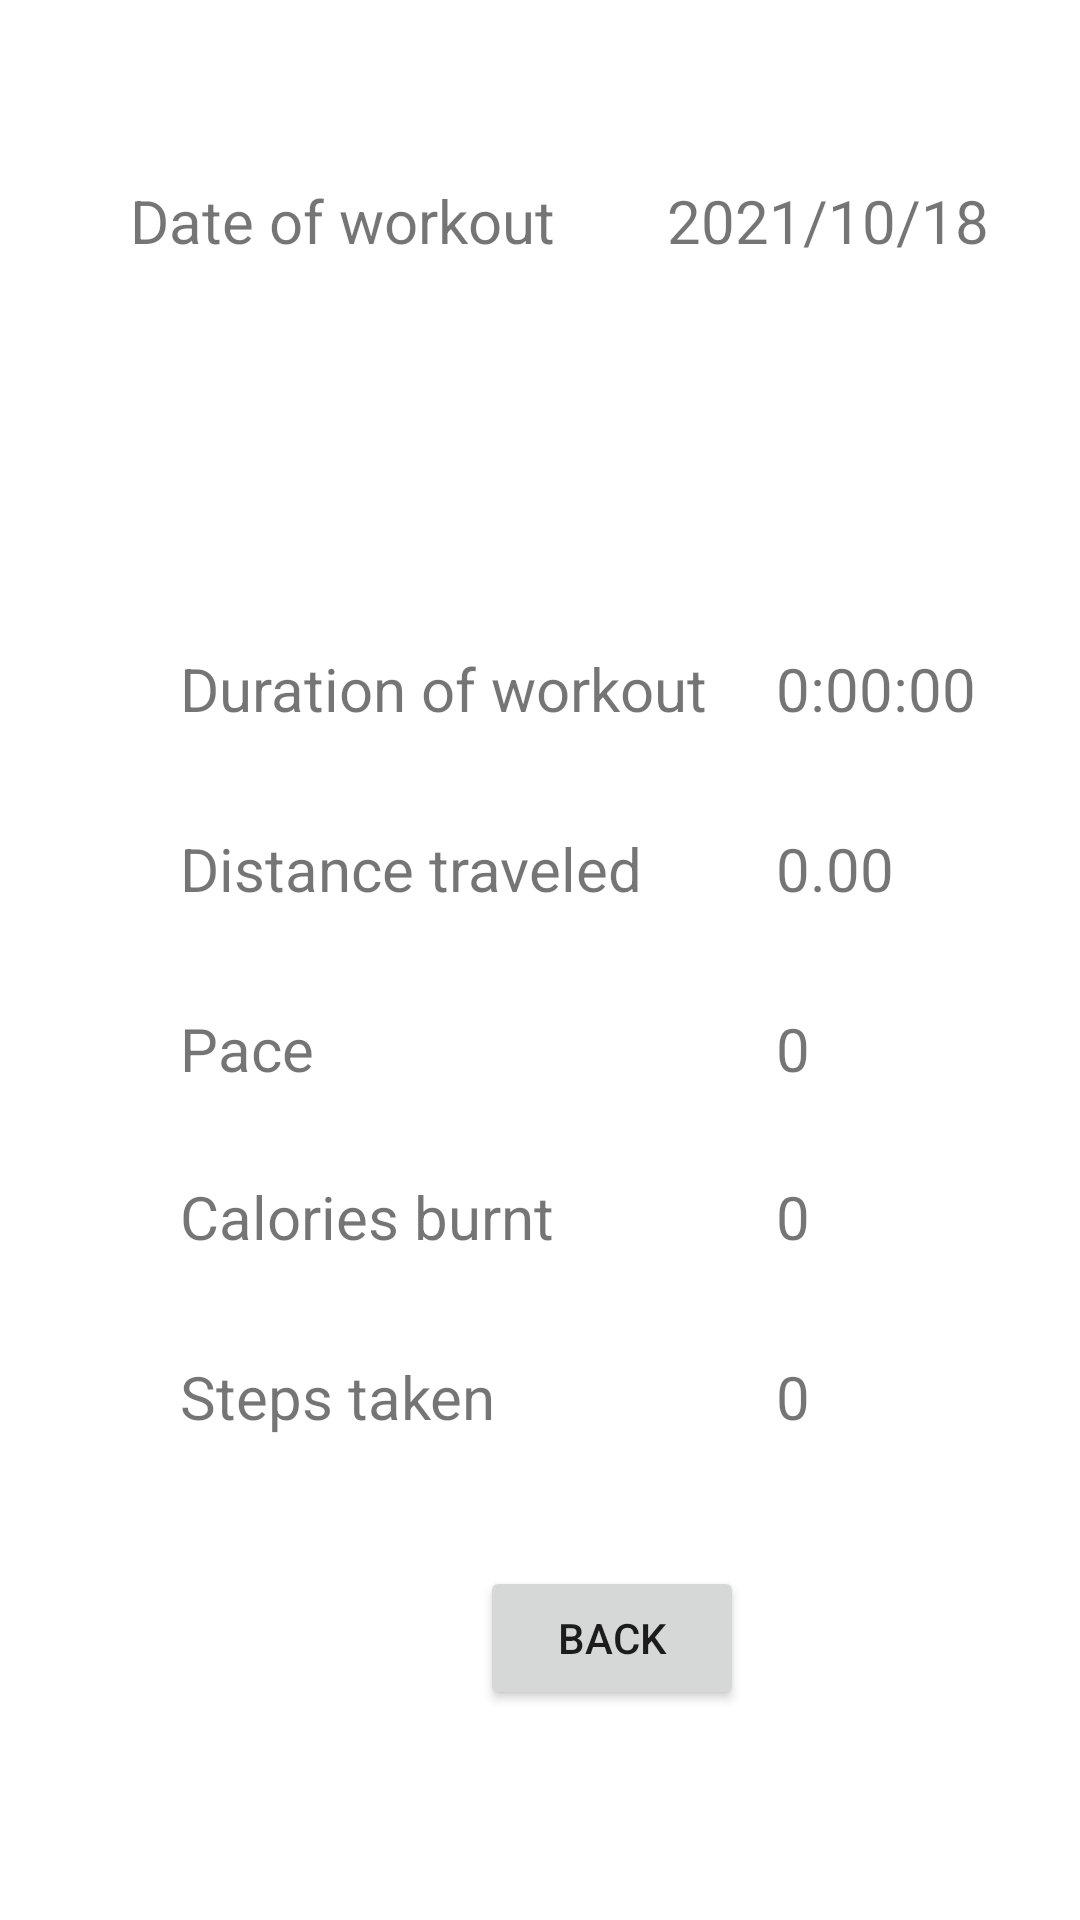

Reconstruct the res/layout file that produces this screen, plus the resources it refers to.
<!-- AndroidManifest.xml: application theme Theme.TrackFit -->
<!-- res/layout/fragment_previous_workout_details.xml -->
<?xml version="1.0" encoding="utf-8"?>
<androidx.constraintlayout.widget.ConstraintLayout xmlns:android="http://schemas.android.com/apk/res/android"
    xmlns:app="http://schemas.android.com/apk/res-auto"
    xmlns:tools="http://schemas.android.com/tools"
    android:layout_width="match_parent"
    android:layout_height="match_parent"
    tools:context=".PreviousWorkoutDetailsFragment">

    <TextView
        android:id="@+id/textView6"
        android:layout_width="wrap_content"
        android:layout_height="wrap_content"
        android:layout_marginStart="60dp"
        android:text="Duration of workout"
        android:textSize="20sp"
        app:layout_constraintBaseline_toBaselineOf="@+id/detailDurationText"
        app:layout_constraintStart_toStartOf="parent" />

    <TextView
        android:id="@+id/detailStepsText"
        android:layout_width="wrap_content"
        android:layout_height="wrap_content"
        android:layout_marginTop="33dp"
        android:text="0"
        android:textSize="20sp"
        app:layout_constraintStart_toStartOf="@+id/detailCaloriesText"
        app:layout_constraintTop_toBottomOf="@+id/detailCaloriesText" />

    <TextView
        android:id="@+id/textView7"
        android:layout_width="wrap_content"
        android:layout_height="wrap_content"
        android:text="Distance traveled"
        android:textSize="20sp"
        app:layout_constraintBaseline_toBaselineOf="@+id/detailDistanceText"
        app:layout_constraintStart_toStartOf="@+id/textView6" />

    <TextView
        android:id="@+id/detailDistanceText"
        android:layout_width="wrap_content"
        android:layout_height="wrap_content"
        android:layout_marginTop="33dp"
        android:text="0.00"
        android:textSize="20sp"
        app:layout_constraintStart_toStartOf="@+id/detailDurationText"
        app:layout_constraintTop_toBottomOf="@+id/detailDurationText" />

    <TextView
        android:id="@+id/detailDurationText"
        android:layout_width="wrap_content"
        android:layout_height="wrap_content"
        android:layout_marginStart="23dp"
        android:layout_marginTop="216dp"
        android:text="0:00:00"
        android:textSize="20sp"
        app:layout_constraintStart_toEndOf="@+id/textView6"
        app:layout_constraintTop_toTopOf="parent" />

    <TextView
        android:id="@+id/textView3"
        android:layout_width="wrap_content"
        android:layout_height="wrap_content"
        android:layout_marginStart="13dp"
        android:layout_marginEnd="7dp"
        android:text="Date of workout"
        android:textSize="20sp"
        app:layout_constraintBaseline_toBaselineOf="@+id/detailDateText"
        app:layout_constraintEnd_toStartOf="@+id/detailDateText"
        app:layout_constraintStart_toStartOf="parent" />

    <TextView
        android:id="@+id/detailPaceText"
        android:layout_width="wrap_content"
        android:layout_height="wrap_content"
        android:layout_marginTop="33dp"
        android:text="0"
        android:textSize="20sp"
        app:layout_constraintStart_toStartOf="@+id/detailDistanceText"
        app:layout_constraintTop_toBottomOf="@+id/detailDistanceText" />

    <TextView
        android:id="@+id/detailCaloriesText"
        android:layout_width="wrap_content"
        android:layout_height="wrap_content"
        android:layout_marginTop="29dp"
        android:text="0"
        android:textSize="20sp"
        app:layout_constraintStart_toStartOf="@+id/detailPaceText"
        app:layout_constraintTop_toBottomOf="@+id/detailPaceText" />

    <TextView
        android:id="@+id/textView10"
        android:layout_width="wrap_content"
        android:layout_height="wrap_content"
        android:layout_marginTop="33dp"
        android:text="Steps taken"
        android:textSize="20sp"
        app:layout_constraintStart_toStartOf="@+id/textView9"
        app:layout_constraintTop_toBottomOf="@+id/textView9" />

    <TextView
        android:id="@+id/textView8"
        android:layout_width="wrap_content"
        android:layout_height="wrap_content"
        android:layout_marginTop="33dp"
        android:text="Pace"
        android:textSize="20sp"
        app:layout_constraintStart_toStartOf="@+id/textView7"
        app:layout_constraintTop_toBottomOf="@+id/textView7" />

    <TextView
        android:id="@+id/detailDateText"
        android:layout_width="wrap_content"
        android:layout_height="wrap_content"
        android:layout_marginTop="60dp"
        android:text="2021/10/18"
        android:textSize="20sp"
        app:layout_constraintEnd_toEndOf="parent"
        app:layout_constraintStart_toEndOf="@+id/textView3"
        app:layout_constraintTop_toTopOf="parent" />

    <TextView
        android:id="@+id/textView9"
        android:layout_width="wrap_content"
        android:layout_height="wrap_content"
        android:layout_marginTop="29dp"
        android:text="Calories burnt"
        android:textSize="20sp"
        app:layout_constraintStart_toStartOf="@+id/textView8"
        app:layout_constraintTop_toBottomOf="@+id/textView8" />

    <Button
        android:id="@+id/previousWorkoutBackButton"
        android:layout_width="wrap_content"
        android:layout_height="wrap_content"
        android:layout_marginStart="160dp"
        android:layout_marginBottom="70dp"
        android:text="Back"
        app:layout_constraintBottom_toBottomOf="parent"
        app:layout_constraintStart_toStartOf="parent" />
</androidx.constraintlayout.widget.ConstraintLayout>
<!-- resources referenced by this layout -->
<resources>
  <style name="Theme.TrackFit" parent="Theme.MaterialComponents.DayNight.DarkActionBar">
          
          <item name="colorPrimary">@color/purple_500</item>
          <item name="colorPrimaryVariant">@color/purple_700</item>
          <item name="colorOnPrimary">@color/white</item>
          
          <item name="colorSecondary">@color/teal_200</item>
          <item name="colorSecondaryVariant">@color/teal_700</item>
          <item name="colorOnSecondary">@color/black</item>
          
          <item name="android:statusBarColor" tools:targetApi="l">?attr/colorPrimaryVariant</item>
          
      </style>
  <!-- not gathered from this repository: default colours our renderer supplied (Android Studio template values) -->
  <color name="purple_500">#FF6200EE</color>
  <color name="purple_700">#FF3700B3</color>
  <color name="teal_200">#FF03DAC5</color>
  <color name="teal_700">#FF018786</color>
  <color name="black">#FF000000</color>
  <color name="white">#FFFFFFFF</color>
</resources>
